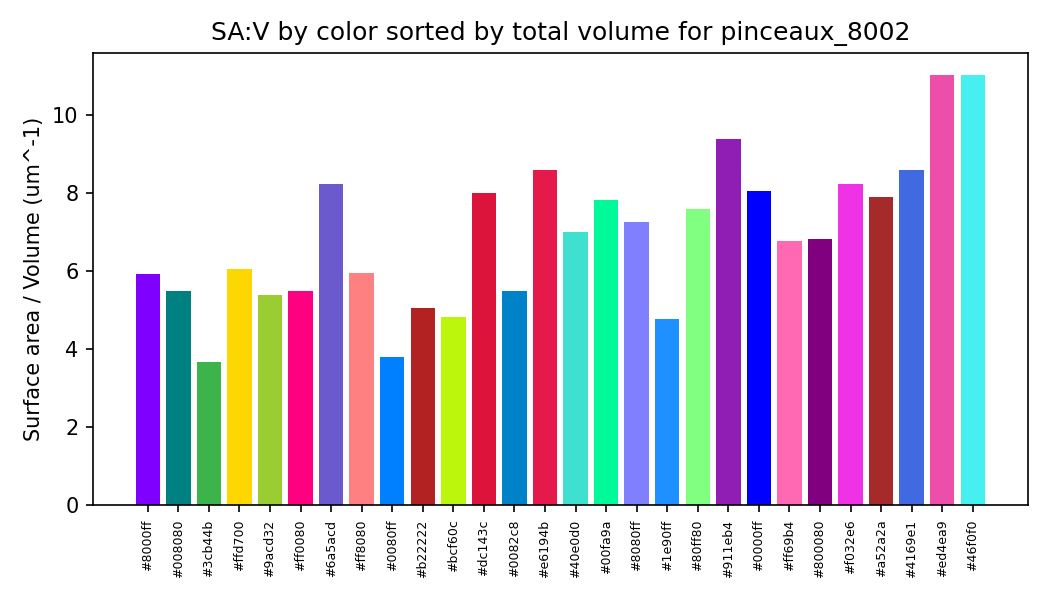

Data behind this chart, as committed beside it:
color_hex, total_volume_um3, total_area_um2, surface_area_to_volume_um_inv
#8000ff, 60.65, 360.2, 5.94
#008080, 25.2, 138.4, 5.492
#3cb44b, 21.71, 79.58, 3.665
#ffd700, 18.67, 113.2, 6.064
#9acd32, 18.36, 98.8, 5.383
#ff0080, 15.88, 87.03, 5.482
#6a5acd, 13.94, 114.7, 8.231
#ff8080, 13.51, 80.31, 5.943
#0080ff, 13.47, 51.15, 3.797
#b22222, 12.68, 64.08, 5.055
#bcf60c, 12.63, 61.04, 4.832
#dc143c, 12.09, 96.68, 7.997
#0082c8, 9.333, 51.35, 5.502
#e6194b, 8.13, 70, 8.609
#40e0d0, 7.786, 54.55, 7.006
#00fa9a, 7.414, 58.07, 7.832
#8080ff, 6.526, 47.43, 7.269
#1e90ff, 4.965, 23.67, 4.767
#80ff80, 4.711, 35.82, 7.602
#911eb4, 4.334, 40.73, 9.397
#0000ff, 3.991, 32.17, 8.059
#ff69b4, 3.851, 26.08, 6.772
#800080, 2.548, 17.41, 6.833
#f032e6, 2.038, 16.81, 8.248
#a52a2a, 1.965, 15.53, 7.9
#4169e1, 0.8721, 7.504, 8.605
#ed4ea9, 0.4965, 5.485, 11.05
#46f0f0, 0.4827, 5.329, 11.04
